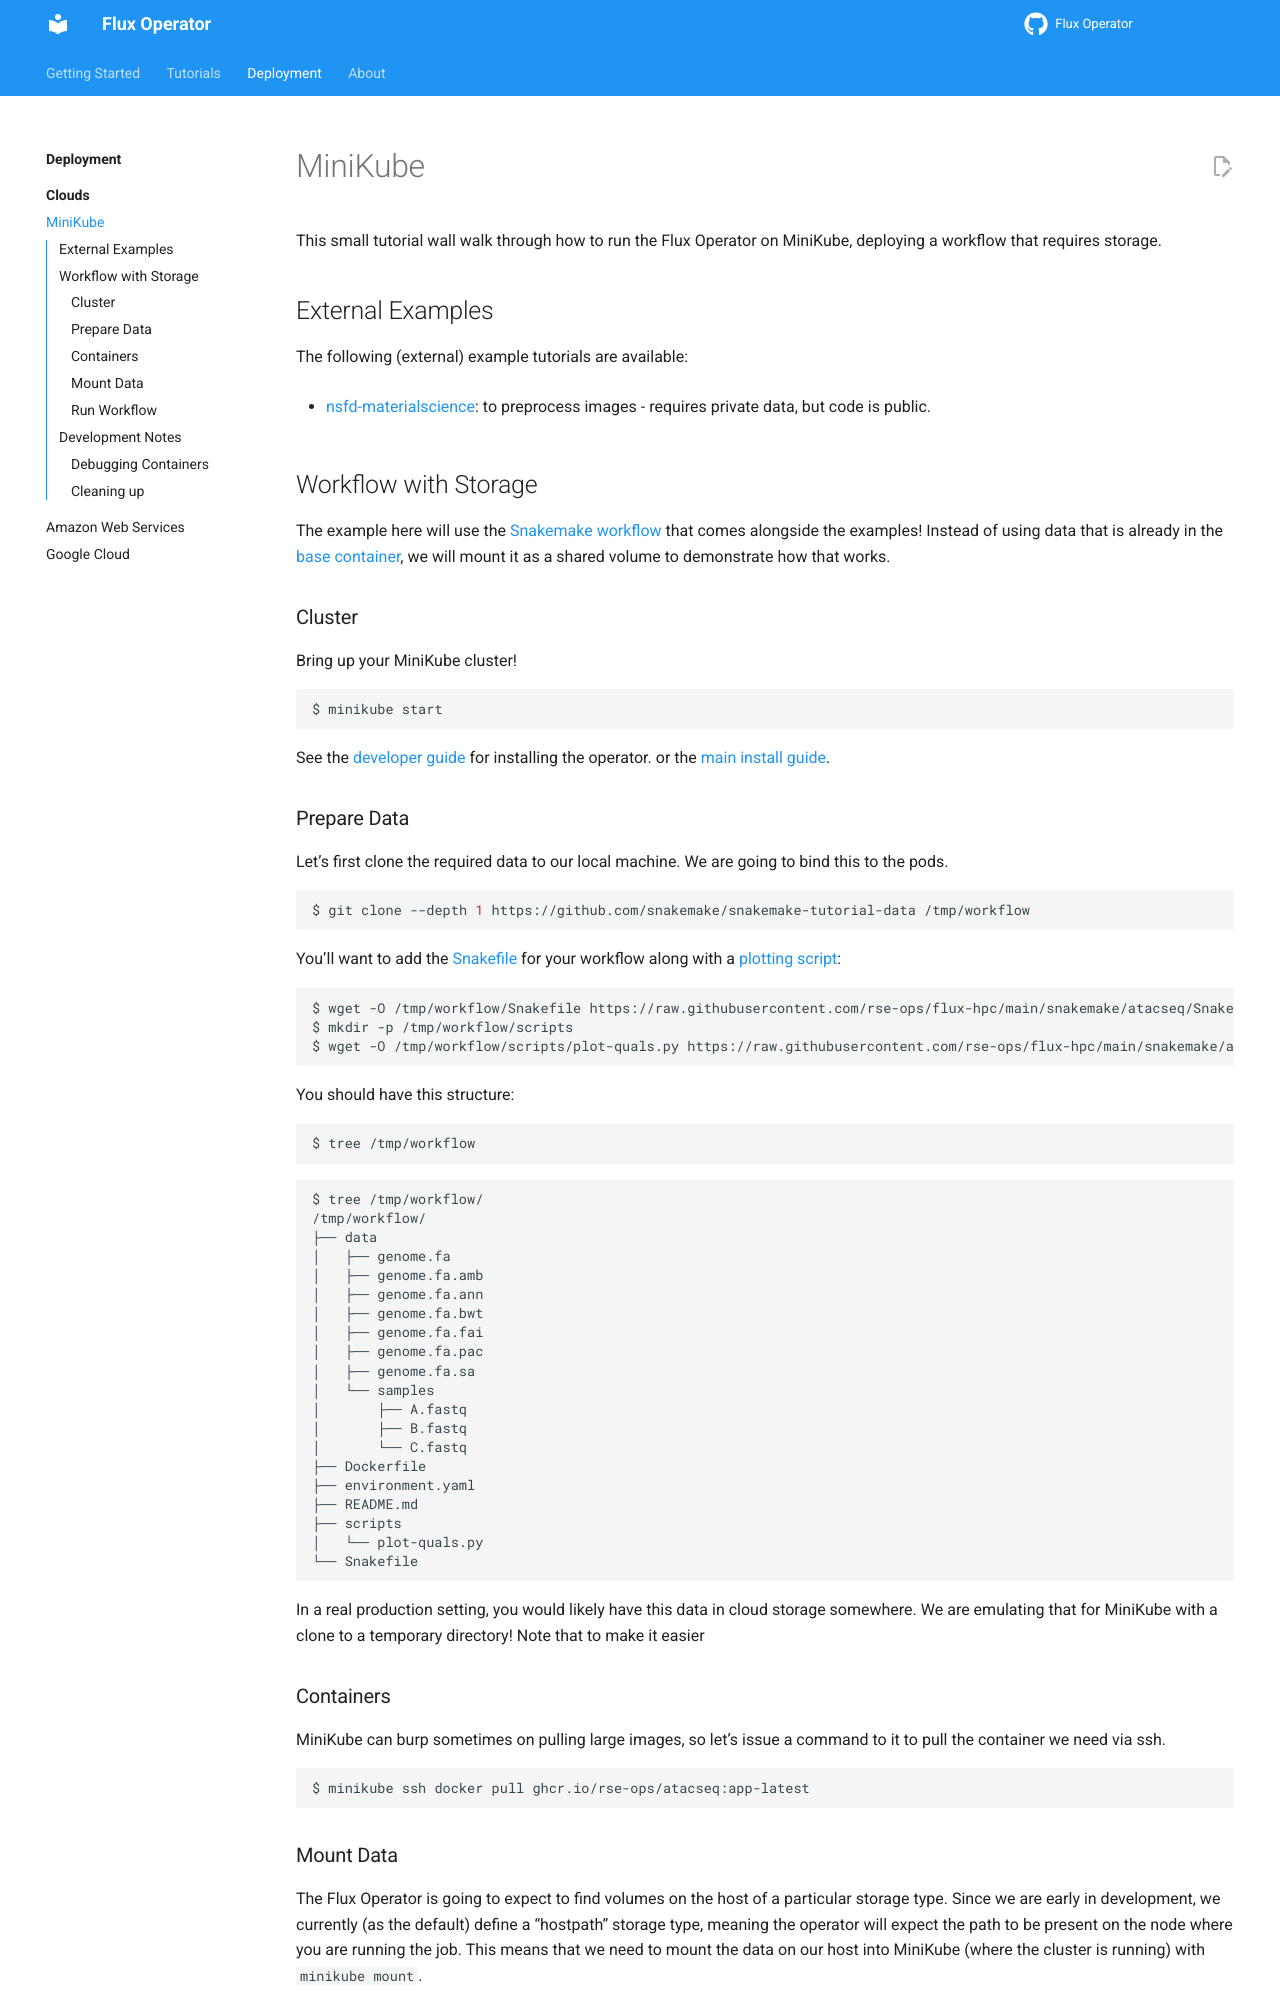

repository: flux-framework/flux-operator · page: deployment/minikube.html · generator: sphinx

# MiniKube

This small tutorial wall walk through how to run the Flux Operator on MiniKube,
deploying a workflow that requires storage.

## External Examples

The following (external) example tutorials are available:

 - [nsfd-materialscience](https://github.com/converged-computing/workflows/tree/main/nsdf-materialscience): to preprocess images - requires private data, but code is public.

## Workflow with Storage

The example here will use the [Snakemake workflow](https://github.com/flux-framework/flux-operator/tree/main/examples/tests/snakemake) that comes alongside the examples! Instead of using data that is
already in the [base container](https://github.com/rse-ops/flux-hpc/tree/main/snakemake/atacseq), we will mount it as a shared volume to demonstrate how that works.

### Cluster

Bring up your MiniKube cluster!

```bash
$ minikube start
```

See the [developer guide](https://flux-framework.org/flux-operator/development/developer-guide.html#local-development) for installing the operator.
or the [main install guide](https://flux-framework.org/flux-operator/getting_started/user-guide.html#install).

### Prepare Data

Let's first clone the required data to our local machine. We are going to bind this to the pods.

```bash
$ git clone --depth 1 https://github.com/snakemake/snakemake-tutorial-data /tmp/workflow
```

You'll want to add the [Snakefile](https://github.com/rse-ops/flux-hpc/blob/main/snakemake/atacseq/Snakefile) for your workflow
along with a [plotting script](https://github.com/rse-ops/flux-hpc/blob/main/snakemake/atacseq/scripts/plot-quals.py):

```bash
$ wget -O /tmp/workflow/Snakefile https://raw.githubusercontent.com/rse-ops/flux-hpc/main/snakemake/atacseq/Snakefile
$ mkdir -p /tmp/workflow/scripts
$ wget -O /tmp/workflow/scripts/plot-quals.py https://raw.githubusercontent.com/rse-ops/flux-hpc/main/snakemake/atacseq/scripts/plot-quals.py
```

You should have this structure:

```bash
$ tree /tmp/workflow
```
```
$ tree /tmp/workflow/
/tmp/workflow/
├── data
│   ├── genome.fa
│   ├── genome.fa.amb
│   ├── genome.fa.ann
│   ├── genome.fa.bwt
│   ├── genome.fa.fai
│   ├── genome.fa.pac
│   ├── genome.fa.sa
│   └── samples
│       ├── A.fastq
│       ├── B.fastq
│       └── C.fastq
├── Dockerfile
├── environment.yaml
├── README.md
├── scripts
│   └── plot-quals.py
└── Snakefile
```

In a real production setting, you would likely have this data in cloud storage somewhere. We are emulating
that for MiniKube with a clone to a temporary directory! Note that to make it easier

### Containers

MiniKube can burp sometimes on pulling large images, so let's issue a command to it to
pull the container we need via ssh.

```bash
$ minikube ssh docker pull ghcr.io/rse-ops/atacseq:app-latest
```

### Mount Data

The Flux Operator is going to expect to find volumes on the host of a particular storage type.
Since we are early in development, we currently (as the default) define a "hostpath" storage type,
meaning the operator will expect the path to be present on the node where you are running the job.
This means that we need to mount the data on our host into MiniKube (where the cluster is running)
with `minikube mount`.

Note that in our [minicluster.yaml](https://github.com/flux-framework/flux-operator/tree/main/examples/tests/snakemake/minicluster.yaml)
we are defining the volume on the host (inside the MiniKube VM) to be at `/tmp/data` so let's tell MiniKube to mount our local path there:

```bash
minikube ssh -- mkdir -p /tmp/data

minikube mount /tmp/workflow:/tmp/data
```

Leave that process running in a window and then open another terminal to interact with the cluster.
If you want to double check the data is in the MiniKube vm:

```bash
$ minikube ssh -- ls /tmp/data
```
```console
Dockerfile  README.md  Snakefile  data	environment.yaml  scripts
```
